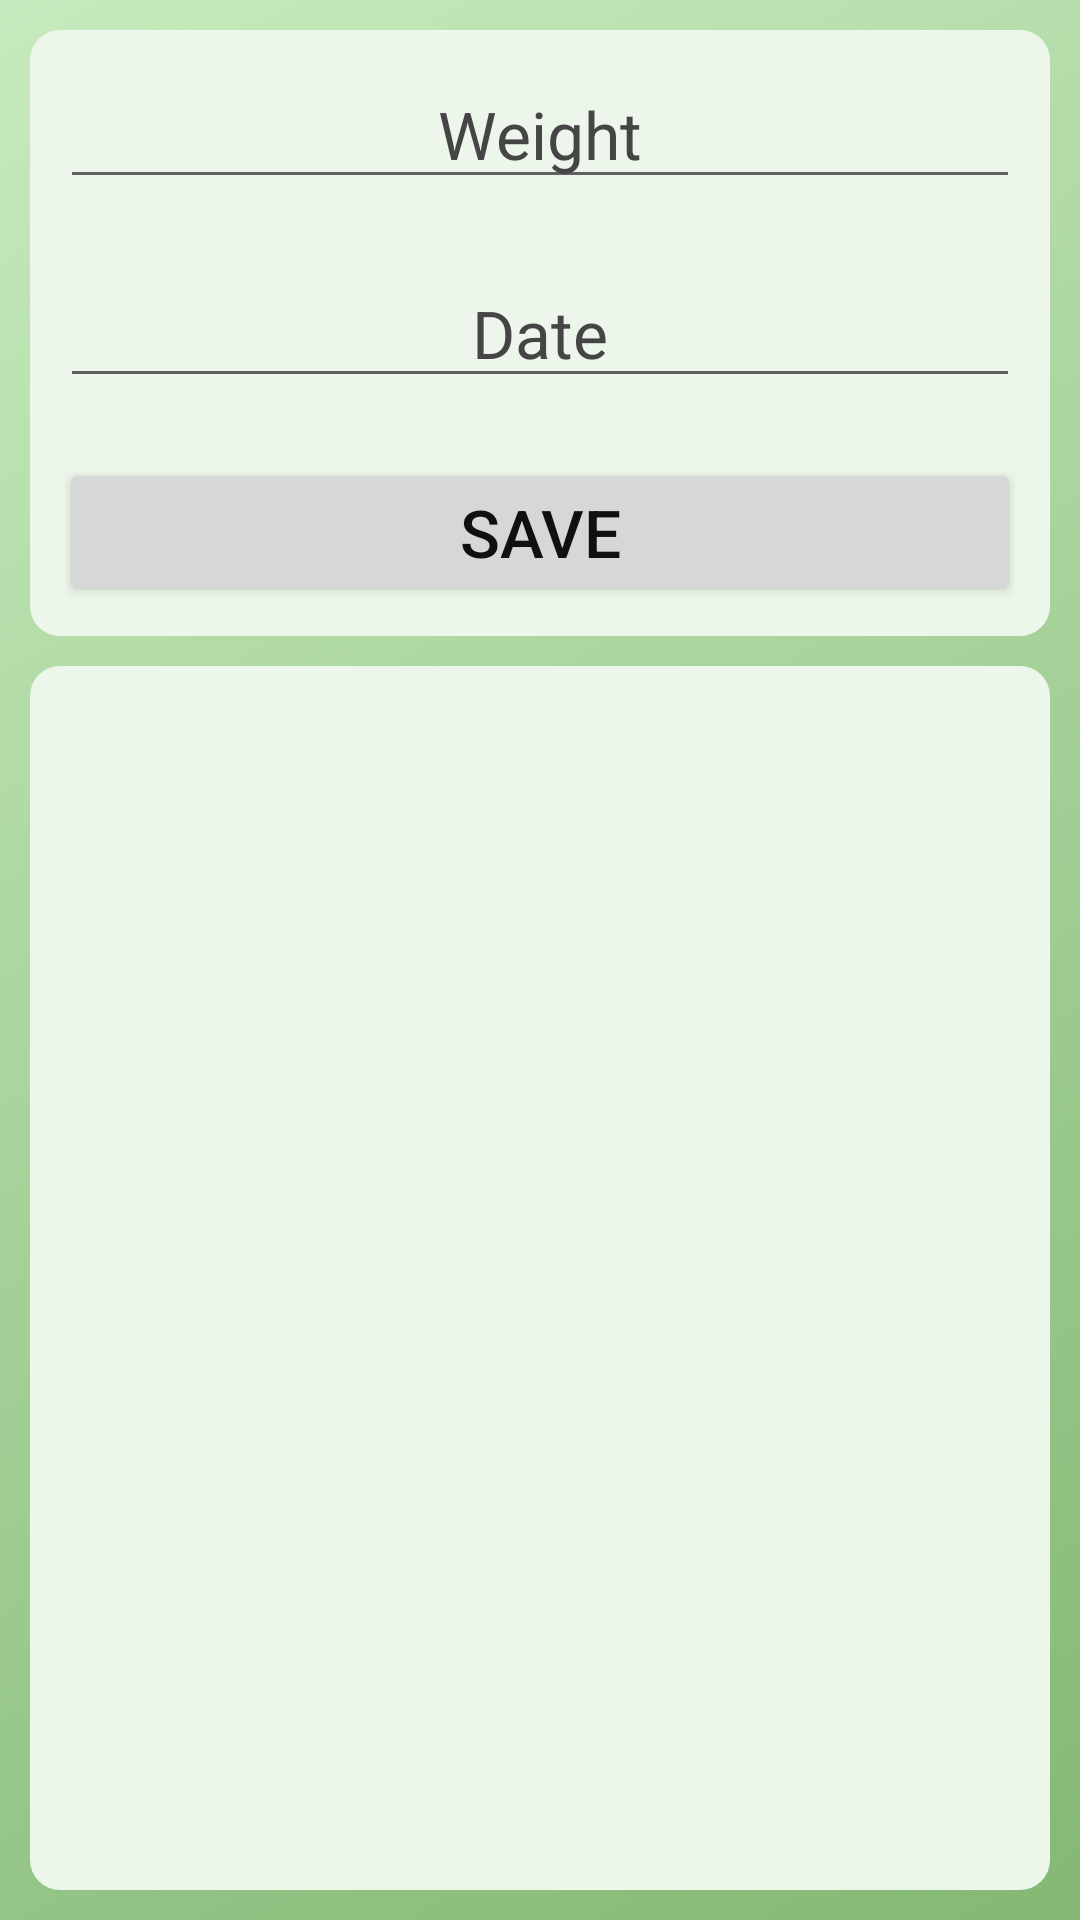

Reconstruct the res/layout file that produces this screen, plus the resources it refers to.
<!-- AndroidManifest.xml: application theme Theme.MyWeightController -->
<!-- res/layout/activity_main.xml -->
<?xml version="1.0" encoding="utf-8"?>
<androidx.constraintlayout.widget.ConstraintLayout xmlns:android="http://schemas.android.com/apk/res/android"
    xmlns:app="http://schemas.android.com/apk/res-auto"
    xmlns:tools="http://schemas.android.com/tools"
    android:layout_width="match_parent"
    android:layout_height="match_parent"
    android:background="@drawable/gradient"
    tools:context=".MainActivity">

    <LinearLayout
        android:id="@+id/mainLinearLayout"
        android:layout_width="match_parent"
        android:layout_height="match_parent"
        android:orientation="vertical"
        android:layout_margin="10dp">

        <LinearLayout
            android:id="@+id/addNewWeightLayout"
            android:layout_width="match_parent"
            android:layout_height="wrap_content"
            android:focusable="true"
            android:focusableInTouchMode="true"
            android:orientation="vertical"
            android:background="@drawable/layout_background">

            <EditText
                android:id="@+id/weightEditText"
                android:layout_width="match_parent"
                android:layout_height="wrap_content"
                android:textSize="22sp"
                android:inputType="numberDecimal"
                android:hint="@string/weight"
                android:gravity="center"
                android:layout_margin="10dp"
                android:importantForAutofill="no" />

            <EditText
                android:id="@+id/dateEditText"
                android:layout_width="match_parent"
                android:layout_height="wrap_content"
                android:hint="@string/date"
                android:focusable="false"
                android:textSize="22sp"
                android:inputType="date"
                android:gravity="center"
                android:layout_margin="10dp"
                android:importantForAutofill="no" />

            <Button
                android:id="@+id/saveWeightButton"
                android:layout_width="match_parent"
                android:layout_height="wrap_content"
                android:textSize="22sp"
                android:text="@string/save"
                android:layout_margin="10dp"
                android:onClick="saveWeight"/>

        </LinearLayout>

        <LinearLayout
            android:id="@+id/bottomLayout"
            android:layout_width="match_parent"
            android:layout_height="0dp"
            android:orientation="vertical"
            android:background="@drawable/layout_background"
            android:layout_weight="1"
            android:layout_marginTop="10dp">

            <TableLayout
                android:id="@+id/headTableLayout"
                android:layout_width="match_parent"
                android:layout_height="wrap_content"
                android:layout_marginTop="10dp"
                android:layout_marginLeft="10dp"
                android:layout_marginRight="10dp"/>

            <ScrollView
                android:id="@+id/weightScrollView"
                android:layout_width="match_parent"
                android:layout_height="wrap_content"
                android:scrollbars="vertical"
                android:layout_margin="10dp">

                <TableLayout
                    android:id="@+id/weightTableLayout"
                    android:layout_width="match_parent"
                    android:layout_height="wrap_content"
                    android:isScrollContainer="true"/>

            </ScrollView>

        </LinearLayout>

    </LinearLayout>

    <ImageView
        android:id="@+id/goalAchievedBackground"
        android:layout_width="match_parent"
        android:layout_height="match_parent"
        android:scaleType="fitCenter"
        android:src="@color/goal_achieve_background"
        android:visibility="gone"
        android:onClick="goalAchievedClick"/>

    <ImageView
        android:id="@+id/goalAchievedImageView"
        android:layout_width="match_parent"
        android:layout_height="match_parent"
        android:scaleType="fitCenter"
        android:src="@drawable/your_goal_achieved"
        android:alpha="0"
        android:visibility="gone"
        android:onClick="goalAchievedClick"/>

</androidx.constraintlayout.widget.ConstraintLayout>
<!-- resources referenced by this layout -->
<resources>
  <color name="goal_achieve_background">#8A010C29</color>
  <!-- drawable gradient (drawable) -->
  <?xml version="1.0" encoding="utf-8"?>
  <selector xmlns:android="http://schemas.android.com/apk/res/android">
      <item>
          <shape>
              <gradient
                  android:angle="135"
                  android:startColor="@color/gradient_dark"
                  android:endColor="@color/gradient_light"
                  android:type="linear" />
          </shape>
      </item>
  </selector>
  <!-- drawable layout_background (drawable) -->
  <?xml version="1.0" encoding="utf-8"?>
  <shape xmlns:android="http://schemas.android.com/apk/res/android"
      android:shape="rectangle">
      <solid android:color="@color/very_light_green" />
      <corners android:radius="10dp" />
  </shape>
  <!-- drawable your_goal_achieved: png bitmap (drawable-v24, 6794 bytes) -->
  <string name="date">Date</string>
  <string name="save">Save</string>
  <string name="weight">Weight</string>
  <style name="Theme.MyWeightController" parent="Theme.MaterialComponents.DayNight.DarkActionBar">
          
          <item name="colorPrimary">@color/not_very_dark_green</item>
          <item name="colorPrimaryVariant">@color/very_dark_green</item>
          <item name="colorOnPrimary">@color/very_light_green</item>
          
          <item name="colorSecondary">@color/teal_200</item>
          <item name="colorSecondaryVariant">@color/teal_700</item>
          <item name="colorOnSecondary">@color/black</item>
          
          <item name="android:statusBarColor" tools:targetApi="l">?attr/colorPrimaryVariant</item>
          
          <item name="android:textColor">@color/dark_gray</item>
          <item name="android:textColorHint">@color/light_gray</item>
      </style>
  <color name="gradient_dark">#84B874</color>
  <color name="gradient_light">#C6EABD</color>
  <color name="very_light_green">#EDF6EB</color>
  <color name="not_very_dark_green">#164906</color>
  <color name="very_dark_green">#15320B</color>
  <color name="teal_200">#FF03DAC5</color>
  <color name="teal_700">#FF018786</color>
  <color name="black">#FF000000</color>
  <color name="dark_gray">#101010</color>
  <color name="light_gray">#454545</color>
</resources>
